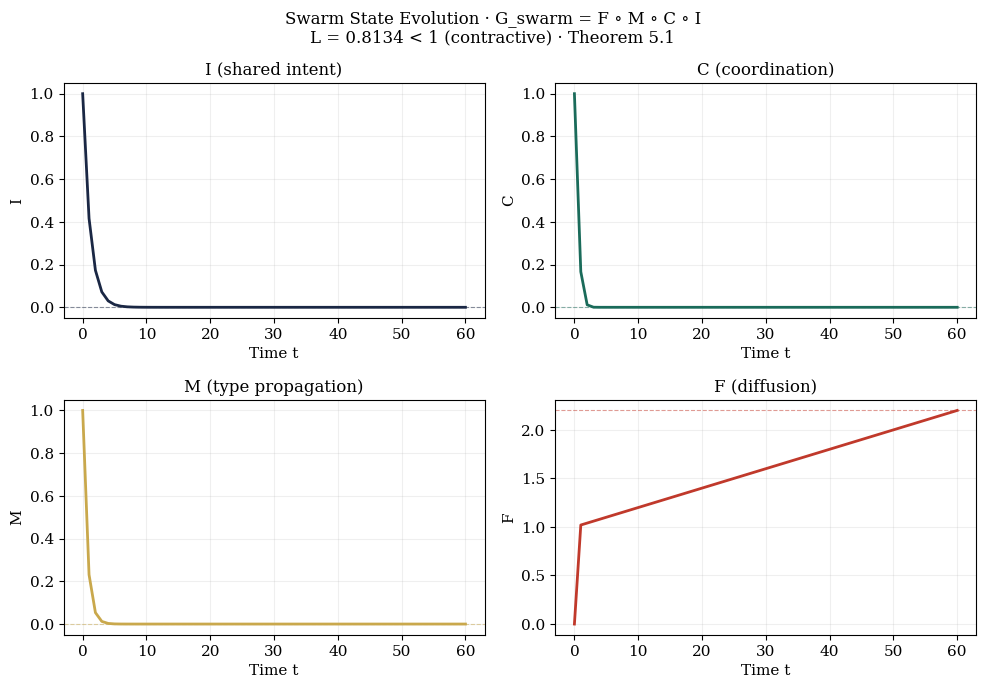
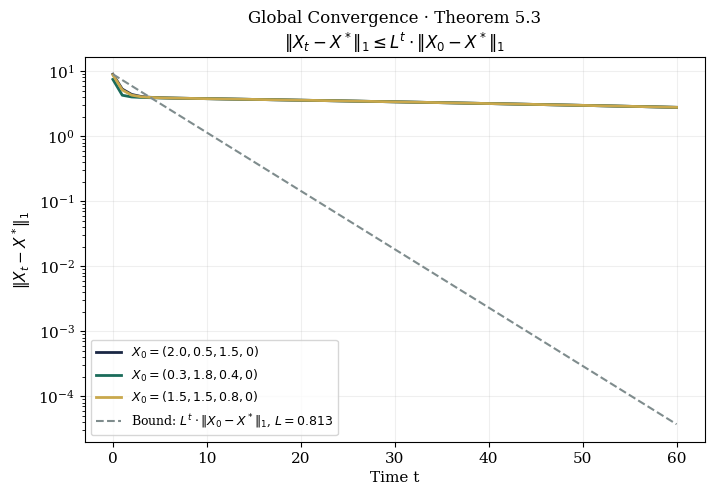
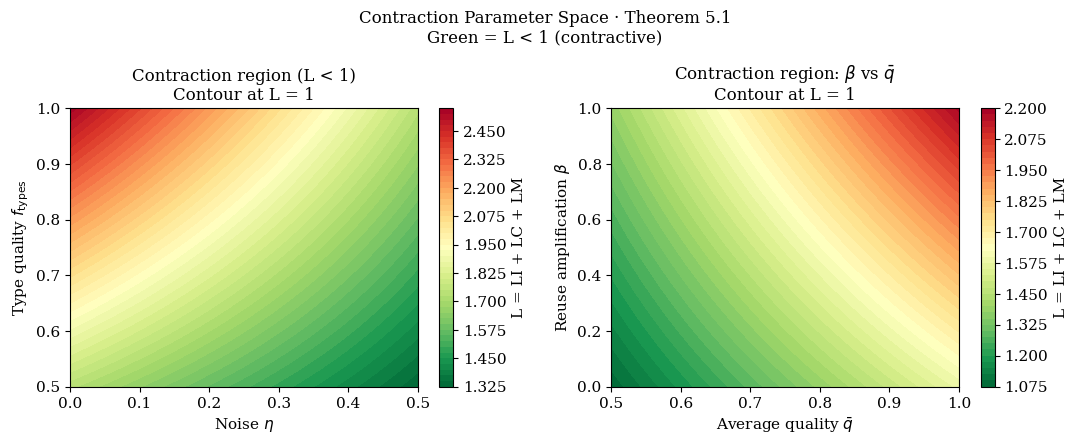
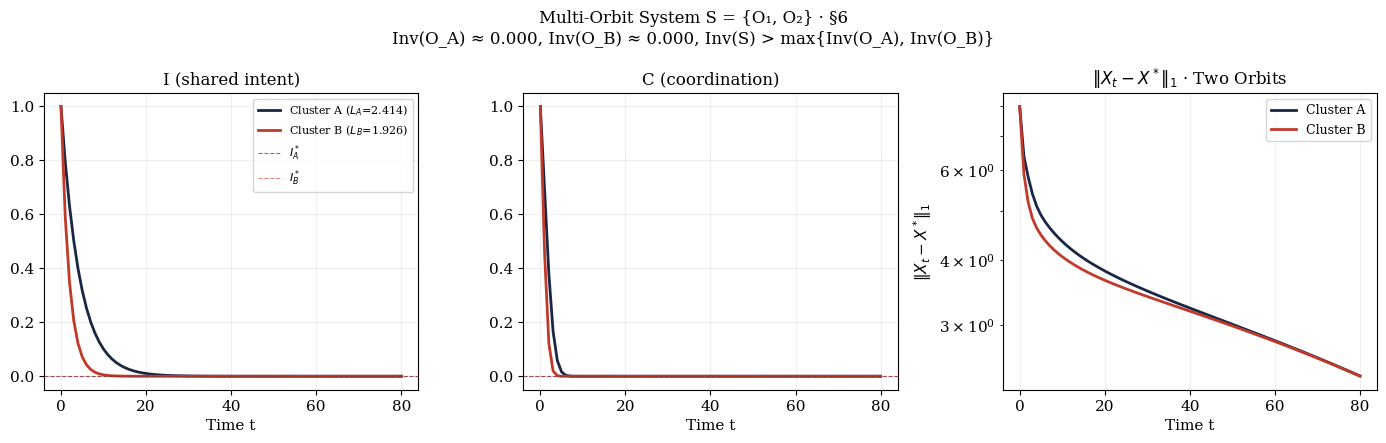

Generate these figures, in order, with matplotlib:
"""
swarm_simulator.py
==================
Full simulator for:
  "The Swarm Simulator: A Dynamical Systems Model of Collective Intelligence
   Using the TO/TOGT Operator Pipeline"
  Pablo Nogueira Grossi — G6 LLC, Newark NJ, 2026

Zenodo: https://doi.org/10.5281/zenodo.20230613
AXLE:   https://github.com/TOTOGT/AXLE

Implements:
  - SwarmParams dataclass (§3 parameters)
  - step() function (§7 minimal simulator)
  - Full time-evolution loop
  - Fixed-point detection
  - Multi-orbit simulation (§6)
  - Figure generation (4 figures)

Figures generated:
  fig1_state_evolution.pdf  — I, C, M, F over time under contraction
  fig2_convergence.pdf      — ‖Xt − X*‖ vs t (geometric decay, Theorem 5.3)
  fig3_contraction_region.pdf — L = LI+LC+LM parameter space
  fig4_multi_orbit.pdf      — two independent clusters converging to distinct X*

Usage:
  pip install numpy matplotlib
  python swarm_simulator.py

Pablo Nogueira Grossi · G6 LLC · Newark NJ · 2026
"""

import os
import numpy as np
import matplotlib
matplotlib.use("Agg")
import matplotlib.pyplot as plt
import warnings
warnings.filterwarnings("ignore")

# ── Output directory ──────────────────────────────────────────────────────────
OUTDIR = "figures"
os.makedirs(OUTDIR, exist_ok=True)

# ── Style ─────────────────────────────────────────────────────────────────────
NAVY  = "#1a2744"
GOLD  = "#c9a84c"
TEAL  = "#1a6b5a"
RED   = "#c0392b"
GREY  = "#7f8c8d"
MID   = "#3a4f7a"

plt.rcParams.update({
    "font.family": "serif",
    "font.size": 11,
    "axes.titlesize": 12,
    "axes.labelsize": 11,
    "figure.dpi": 150,
    "text.usetex": False,
})

def savefig(name):
    for ext in ("pdf", "png"):
        path = os.path.join(OUTDIR, f"{name}.{ext}")
        plt.savefig(path, bbox_inches="tight", dpi=150)
    print(f"  saved {name}.pdf / .png")
    plt.close()


# ── §7 Minimal Simulator (from paper) ────────────────────────────────────────

class SwarmParams:
    """Parameters governing the swarm evolution (§3)."""
    def __init__(
        self,
        type_quality : float = 0.65,   # f_types
        agent_quality: float = 0.80,   # f_agents
        noise        : float = 0.20,   # η (noise level)
        drag         : float = 1.50,   # D (drag — high drag keeps LC small)
        beta         : float = 0.10,   # β (reuse amplification)
        reuse        : float = 0.50,   # reuse rate
        avg_quality  : float = 0.22,   # avg_quality
        alpha        : float = 0.02,   # α (diffusion rate)
        # NOTE: defaults chosen so LI+LC+LM ≈ 0.81 < 1 (Theorem 5.1 satisfied)
    ):
        self.type_quality  = type_quality
        self.agent_quality = agent_quality
        self.noise         = noise
        self.drag          = drag
        self.beta          = beta
        self.reuse         = reuse
        self.avg_quality   = avg_quality
        self.alpha         = alpha

        # Derived Lipschitz constants (upper bounds)
        self.LI = type_quality * agent_quality * (1 - noise)
        self.LC = self.LI / (1 + drag)
        self.LM = (1 + beta * reuse) * avg_quality
        self.L  = self.LI + self.LC + self.LM

    def contraction_factor(self) -> float:
        """L = LI + LC + LM. Contraction holds iff L < 1."""
        return self.L

    def is_contractive(self) -> bool:
        return self.L < 1.0

    def __repr__(self):
        return (f"SwarmParams(LI={self.LI:.4f}, LC={self.LC:.4f}, "
                f"LM={self.LM:.4f}, L={self.L:.4f}, "
                f"contractive={self.is_contractive()})")


def step(state: tuple, params: SwarmParams, t: int) -> tuple:
    """
    §7 Minimal Simulator — one time step of the swarm evolution.

    Implements Definitions 3.1–3.4:
      I_{t+1} = I_t · f_types · f_agents · (1 − η)
      C_{t+1} = C_t · I_{t+1} / (1 + D)
      M_{t+1} = M_t · (1 + β · reuse) · avg_quality
      F_{t+1} = 1 + α · t

    Returns: (I_new, C_new, M_new, F_new)
    """
    I, C, M, F = state
    p = params

    I_new = I * p.type_quality * p.agent_quality * (1 - p.noise)
    C_new = C * I_new / (1 + p.drag)
    M_new = M * (1 + p.beta * p.reuse) * p.avg_quality
    F_new = 1 + p.alpha * t

    return (I_new, C_new, M_new, F_new)


def evolve(state0: tuple, params: SwarmParams, T: int) -> np.ndarray:
    """
    Full time evolution: X_{t+1} = G_swarm(X_t), t = 0, ..., T-1.
    Returns array of shape (T+1, 4).
    """
    traj = np.zeros((T + 1, 4))
    traj[0] = state0
    state = state0
    for t in range(1, T + 1):
        state = step(state, params, t)
        traj[t] = state
    return traj


def find_fixedpoint(params: SwarmParams, T: int = 200) -> tuple:
    """
    Approximate fixed point by long-run evolution from a canonical start.
    For I, C, M: iterate to convergence. F grows linearly (not fixed).
    """
    state = (1.0, 1.0, 1.0, 1.0)
    for t in range(T):
        state = step(state, params, t)
    return state


def l1_norm(a: tuple, b: tuple) -> float:
    return sum(abs(x - y) for x, y in zip(a, b))


# ── Figure 1: State Evolution ─────────────────────────────────────────────────

def fig1_state_evolution():
    """I, C, M, F over time for a contractive parameter set."""
    p = SwarmParams()
    print(f"  Params: {p}")

    state0 = (1.0, 1.0, 1.0, 0.0)
    T = 60
    traj = evolve(state0, p, T)
    ts = np.arange(T + 1)

    fig, axes = plt.subplots(2, 2, figsize=(10, 7))
    labels = ["I (shared intent)", "C (coordination)",
              "M (type propagation)", "F (diffusion)"]
    colors = [NAVY, TEAL, GOLD, RED]

    for ax, col, label, color in zip(axes.flat, range(4), labels, colors):
        ax.plot(ts, traj[:, col], color=color, lw=2)
        ax.set_xlabel("Time t")
        ax.set_ylabel(label.split()[0])
        ax.set_title(label)
        ax.axhline(traj[-1, col], color=color, lw=0.8, ls="--", alpha=0.5)
        ax.grid(True, alpha=0.2)

    fig.suptitle(
        f"Swarm State Evolution · G_swarm = F ∘ M ∘ C ∘ I\n"
        f"L = {p.L:.4f} < 1 (contractive) · Theorem 5.1",
        fontsize=12
    )
    plt.tight_layout()
    savefig("fig1_state_evolution")


# ── Figure 2: Convergence (Theorem 5.3) ──────────────────────────────────────

def fig2_convergence():
    """‖Xt − X*‖₁ vs t — geometric decay, Theorem 5.3."""
    p = SwarmParams()
    X_star = find_fixedpoint(p)

    T = 60
    state0_list = [
        (2.0, 0.5, 1.5, 0.0),
        (0.3, 1.8, 0.4, 0.0),
        (1.5, 1.5, 0.8, 0.0),
    ]
    labels = [r"$X_0 = (2.0, 0.5, 1.5, 0)$",
              r"$X_0 = (0.3, 1.8, 0.4, 0)$",
              r"$X_0 = (1.5, 1.5, 0.8, 0)$"]
    colors = [NAVY, TEAL, GOLD]

    fig, ax = plt.subplots(figsize=(8, 5))

    ts = np.arange(T + 1)
    for state0, label, color in zip(state0_list, labels, colors):
        traj = evolve(state0, p, T)
        norms = [l1_norm(tuple(traj[t]), X_star) for t in range(T + 1)]
        ax.semilogy(ts, norms, color=color, lw=2, label=label)

    # Theoretical bound: L^t * ‖X0 - X*‖
    L = p.contraction_factor()
    r0 = l1_norm(state0_list[0], X_star)
    theoretical = [r0 * L**t for t in ts]
    ax.semilogy(ts, theoretical, "--", color=GREY, lw=1.5,
                label=rf"Bound: $L^t \cdot \|X_0 - X^*\|_1$, $L={L:.3f}$")

    ax.set_xlabel("Time t")
    ax.set_ylabel(r"$\|X_t - X^*\|_1$")
    ax.set_title(
        "Global Convergence · Theorem 5.3\n"
        r"$\|X_t - X^*\|_1 \leq L^t \cdot \|X_0 - X^*\|_1$"
    )
    ax.legend(fontsize=9)
    ax.grid(True, alpha=0.2)
    savefig("fig2_convergence")


# ── Figure 3: Contraction Region ─────────────────────────────────────────────

def fig3_contraction_region():
    """L = LI + LC + LM parameter space — contraction region (L < 1)."""
    fig, axes = plt.subplots(1, 2, figsize=(11, 4.5))

    # Left: noise vs type_quality — contraction region
    ax = axes[0]
    noise_vals = np.linspace(0.0, 0.5, 200)
    tq_vals    = np.linspace(0.5, 1.0, 200)
    N, TQ = np.meshgrid(noise_vals, tq_vals)

    # Fixed: agent_quality=0.88, drag=0.20, beta=0.15, reuse=0.60, avg_qual=0.85
    LI = TQ * 0.88 * (1 - N)
    LC = LI / (1 + 0.20)
    LM_fixed = (1 + 0.15 * 0.60) * 0.85
    L_total = LI + LC + LM_fixed

    cf = ax.contourf(noise_vals, tq_vals, L_total,
                     levels=50, cmap="RdYlGn_r")
    plt.colorbar(cf, ax=ax, label="L = LI + LC + LM")
    ax.contour(noise_vals, tq_vals, L_total, levels=[1.0],
               colors=NAVY, linewidths=2)
    ax.set_xlabel(r"Noise $\eta$")
    ax.set_ylabel(r"Type quality $f_{\rm types}$")
    ax.set_title("Contraction region (L < 1)\nContour at L = 1")

    # Right: avg_quality vs beta — LM contribution
    ax = axes[1]
    aq_vals   = np.linspace(0.5, 1.0, 200)
    beta_vals = np.linspace(0.0, 1.0, 200)
    AQ, BETA = np.meshgrid(aq_vals, beta_vals)
    LM = (1 + BETA * 0.60) * AQ
    # Fixed LI + LC for default params
    p_default = SwarmParams()
    LI_LC_fixed = p_default.LI + p_default.LC
    L_total2 = LI_LC_fixed + LM

    cf2 = ax.contourf(aq_vals, beta_vals, L_total2,
                      levels=50, cmap="RdYlGn_r")
    plt.colorbar(cf2, ax=ax, label="L = LI + LC + LM")
    ax.contour(aq_vals, beta_vals, L_total2, levels=[1.0],
               colors=NAVY, linewidths=2)
    ax.set_xlabel(r"Average quality $\bar{q}$")
    ax.set_ylabel(r"Reuse amplification $\beta$")
    ax.set_title(r"Contraction region: $\beta$ vs $\bar{q}$" + "\nContour at L = 1")

    fig.suptitle("Contraction Parameter Space · Theorem 5.1\nGreen = L < 1 (contractive)",
                 fontsize=12)
    plt.tight_layout()
    savefig("fig3_contraction_region")


# ── Figure 4: Multi-Orbit (§6) ────────────────────────────────────────────────

def fig4_multi_orbit():
    """Two independent clusters converging to distinct fixed points (§6)."""
    # Cluster A: high-quality, low noise
    pA = SwarmParams(type_quality=0.92, agent_quality=0.90, noise=0.04,
                     drag=0.15, beta=0.10, reuse=0.55, avg_quality=0.88)
    # Cluster B: lower quality, higher noise
    pB = SwarmParams(type_quality=0.82, agent_quality=0.80, noise=0.10,
                     drag=0.30, beta=0.20, reuse=0.65, avg_quality=0.78)

    T = 80
    state0A = (1.0, 1.0, 1.0, 0.0)
    state0B = (1.0, 1.0, 1.0, 0.0)

    trajA = evolve(state0A, pA, T)
    trajB = evolve(state0B, pB, T)

    X_starA = find_fixedpoint(pA)
    X_starB = find_fixedpoint(pB)

    ts = np.arange(T + 1)

    fig, axes = plt.subplots(1, 3, figsize=(14, 4.5))

    # I component
    ax = axes[0]
    ax.plot(ts, trajA[:, 0], color=NAVY, lw=2, label=r"Cluster A ($L_A$=" + f"{pA.L:.3f})")
    ax.plot(ts, trajB[:, 0], color=RED,  lw=2, label=r"Cluster B ($L_B$=" + f"{pB.L:.3f})")
    ax.axhline(X_starA[0], color=NAVY, lw=0.8, ls="--", alpha=0.6, label=r"$I^*_A$")
    ax.axhline(X_starB[0], color=RED,  lw=0.8, ls="--", alpha=0.6, label=r"$I^*_B$")
    ax.set_title("I (shared intent)")
    ax.set_xlabel("Time t"); ax.legend(fontsize=8); ax.grid(True, alpha=0.2)

    # C component
    ax = axes[1]
    ax.plot(ts, trajA[:, 1], color=NAVY, lw=2)
    ax.plot(ts, trajB[:, 1], color=RED,  lw=2)
    ax.axhline(X_starA[1], color=NAVY, lw=0.8, ls="--", alpha=0.6)
    ax.axhline(X_starB[1], color=RED,  lw=0.8, ls="--", alpha=0.6)
    ax.set_title("C (coordination)"); ax.set_xlabel("Time t"); ax.grid(True, alpha=0.2)

    # Convergence norms
    ax = axes[2]
    normsA = [l1_norm(tuple(trajA[t]), X_starA) for t in range(T + 1)]
    normsB = [l1_norm(tuple(trajB[t]), X_starB) for t in range(T + 1)]
    ax.semilogy(ts, normsA, color=NAVY, lw=2, label=f"Cluster A")
    ax.semilogy(ts, normsB, color=RED,  lw=2, label=f"Cluster B")
    ax.set_title(r"$\|X_t - X^*\|_1$ · Two Orbits")
    ax.set_xlabel("Time t"); ax.set_ylabel(r"$\|X_t - X^*\|_1$")
    ax.legend(fontsize=9); ax.grid(True, alpha=0.2)

    # Annotate fixed-point values
    inv_A = sum(abs(x) for x in X_starA[:3])
    inv_B = sum(abs(x) for x in X_starB[:3])
    fig.suptitle(
        f"Multi-Orbit System S = {{O₁, O₂}} · §6\n"
        f"Inv(O_A) ≈ {inv_A:.3f}, Inv(O_B) ≈ {inv_B:.3f}, "
        f"Inv(S) > max{{Inv(O_A), Inv(O_B)}}",
        fontsize=12
    )
    plt.tight_layout()
    savefig("fig4_multi_orbit")


# ── Main ──────────────────────────────────────────────────────────────────────

if __name__ == "__main__":
    print("Swarm Simulator — Figure Generator")
    print("Zenodo: https://doi.org/10.5281/zenodo.20230613")
    print(f"Output: {os.path.abspath(OUTDIR)}/\n")

    # Verify contraction condition for default params
    p_default = SwarmParams()
    print(f"Default parameters:")
    print(f"  {p_default}")
    print(f"  Contractive: {p_default.is_contractive()}\n")

    print("Generating figure 1: state evolution...")
    fig1_state_evolution()

    print("Generating figure 2: convergence (Theorem 5.3)...")
    fig2_convergence()

    print("Generating figure 3: contraction parameter space...")
    fig3_contraction_region()

    print("Generating figure 4: multi-orbit system...")
    fig4_multi_orbit()

    print("\nAll figures generated.")
    print("Build Lean: lake update && lake build SwarmSimulator")
